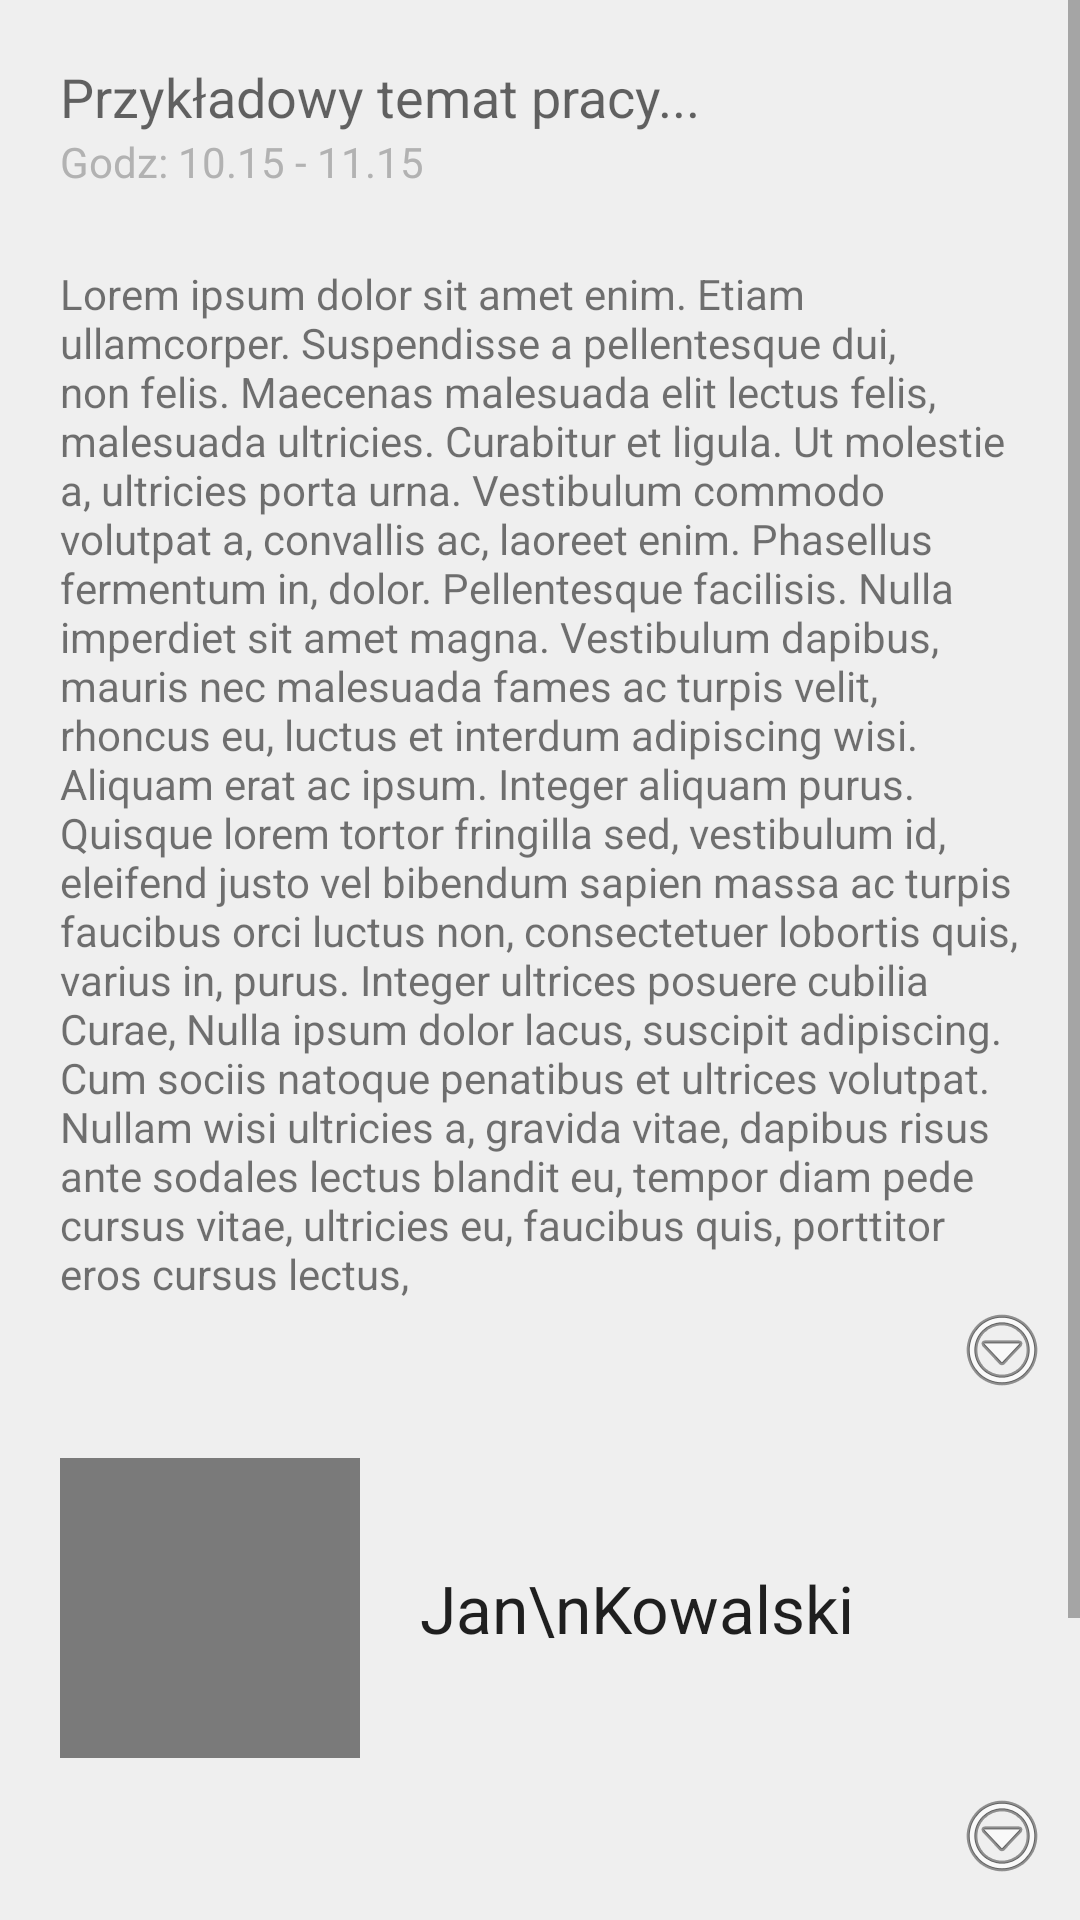

Android layout source for this screen:
<!-- AndroidManifest.xml: application theme AppTheme -->
<!-- res/layout/agenda_details_layout.xml -->
<?xml version="1.0" encoding="utf-8"?>
<ScrollView xmlns:android="http://schemas.android.com/apk/res/android"
    android:layout_width="match_parent"
    android:layout_height="match_parent"
    android:background="@color/bgGray" >

    <RelativeLayout
        android:layout_width="match_parent"
        android:layout_height="wrap_content" >

        <RelativeLayout
            android:id="@+id/topicCard"
            android:layout_width="match_parent"
            android:layout_height="wrap_content"
            android:background="@drawable/card"
            android:layout_marginTop="@dimen/cardMargin"
            android:layout_marginRight="@dimen/cardMargin"
            android:layout_marginLeft="@dimen/cardMargin" >

            <TextView
                android:id="@+id/textTopic"
                android:layout_width="wrap_content"
                android:layout_height="wrap_content"
                android:layout_alignParentLeft="true"
                android:layout_alignParentRight="true"
                android:layout_alignParentTop="true"
                android:layout_marginLeft="@dimen/cardMargin"
                android:layout_marginRight="@dimen/cardMargin"
                android:layout_marginTop="@dimen/cardMargin"
                android:gravity="left"
                android:text="Przykładowy temat pracy..."
                android:textAppearance="?android:attr/textAppearanceMedium" />

            <TextView
                android:id="@+id/textTopicDetails"
                android:layout_width="wrap_content"
                android:layout_height="wrap_content"
                android:layout_alignParentLeft="true"
                android:layout_below="@+id/textHour"
                android:layout_marginTop="15dp"
                android:paddingLeft="@dimen/cardMargin"
                android:paddingRight="@dimen/cardMargin"
                android:paddingTop="@dimen/cardMargin"
                android:text="@string/simplyText" />

            <TextView
                android:id="@+id/textHour"
                android:layout_width="wrap_content"
                android:layout_height="wrap_content"
                android:layout_alignLeft="@+id/textTopic"
                android:layout_below="@+id/textTopic"
                android:text="Godz: 10.15 - 11.15"
                android:textColor="@color/gray" />

            <ImageView
                android:id="@+id/imageView2"
                android:layout_width="wrap_content"
                android:layout_height="wrap_content"
                android:layout_alignParentRight="true"
                android:layout_below="@+id/textTopicDetails"
                android:src="@android:drawable/ic_menu_more" />

        </RelativeLayout>

        <RelativeLayout
            android:id="@+id/prelegentCard"
            android:layout_width="match_parent"
            android:layout_height="wrap_content"
            android:layout_below="@+id/topicCard"
            android:layout_marginLeft="@dimen/cardMargin"
            android:layout_marginRight="@dimen/cardMargin"
            android:layout_marginTop="@dimen/cardMargin"
            android:background="@drawable/card" >

            <RelativeLayout
                android:id="@+id/relativeLayout2"
                android:layout_width="wrap_content"
                android:layout_height="wrap_content"
                android:layout_alignParentLeft="true"
                android:layout_alignParentRight="true" >

                <RelativeLayout
                    android:id="@+id/relativeLayout1"
                    android:layout_width="100dp"
                    android:layout_height="100dp"
                    android:layout_margin="@dimen/cardMargin"
                    android:background="@color/imageBgBlack" >

                    <ImageView
                        android:id="@+id/imageView1"
                        android:layout_width="wrap_content"
                        android:layout_height="wrap_content"
                        android:layout_centerHorizontal="true"
                        android:layout_centerVertical="true"
                        android:layout_margin="1dp"
                        android:scaleType="center"
                        android:src="@drawable/head_simple" />
                </RelativeLayout>

                <TextView
                    android:id="@+id/textPrelegent"
                    android:layout_width="wrap_content"
                    android:layout_height="wrap_content"
                    android:layout_centerVertical="true"
                    android:layout_marginLeft="10dp"
                    android:layout_toRightOf="@+id/relativeLayout1"
                    android:text="Jan\nKowalski"
                    android:textAppearance="?android:attr/textAppearanceLarge" />
            </RelativeLayout>

            <TextView
                android:id="@+id/textPrelegentDetails"
                android:layout_width="wrap_content"
                android:layout_height="wrap_content"
                android:layout_alignParentLeft="true"
                android:layout_below="@+id/relativeLayout2"
                android:layout_marginTop="15dp"
                android:paddingLeft="@dimen/cardMargin"
                android:paddingRight="@dimen/cardMargin"
                android:paddingTop="@dimen/cardMargin"
                android:text="@string/simplyText"
                android:visibility="gone" />

            <ImageView
                android:id="@+id/imageView3"
                android:layout_width="wrap_content"
                android:layout_height="wrap_content"
                android:layout_alignParentRight="true"
                android:layout_below="@+id/textPrelegentDetails"
                android:src="@android:drawable/ic_menu_more" />

        </RelativeLayout>

        <RelativeLayout
            android:id="@+id/rateCard"
            android:layout_width="match_parent"
            android:layout_height="wrap_content"
            android:layout_below="@+id/prelegentCard"
            android:background="@drawable/card"
            android:layout_margin="@dimen/cardMargin" >

            <TextView
                android:id="@+id/textView6"
                android:layout_width="wrap_content"
                android:layout_height="wrap_content"
                android:layout_alignParentTop="true"
                android:layout_centerHorizontal="true"
                android:layout_marginTop="@dimen/cardMargin"
                android:text="@string/ratePresentation"
                android:textAppearance="?android:attr/textAppearanceMedium" />

            <RatingBar
                android:id="@+id/ratingBar"
                android:layout_width="wrap_content"
                android:layout_height="wrap_content"
                android:layout_alignParentLeft="true"
                android:layout_alignParentRight="true"
                android:layout_below="@+id/textView6"
                android:padding="@dimen/cardMargin" />
            
        </RelativeLayout>
        
    </RelativeLayout>

</ScrollView>
<!-- resources referenced by this layout -->
<resources>
  <color name="bgGray">#EFEFEF</color>
  <color name="gray">#B2B2B2</color>
  <color name="imageBgBlack">#A0363636</color>
  <dimen name="cardMargin">10dp</dimen>
  <string name="ratePresentation">Oceń prezentację</string>
  <string name="simplyText">Lorem ipsum dolor sit amet enim. Etiam ullamcorper. Suspendisse a pellentesque dui, non felis. Maecenas malesuada elit lectus felis, malesuada ultricies. Curabitur et ligula. Ut molestie a, ultricies porta urna. Vestibulum commodo volutpat a, convallis ac, laoreet enim. Phasellus fermentum in, dolor. Pellentesque facilisis. Nulla imperdiet sit amet magna. Vestibulum dapibus, mauris nec malesuada fames ac turpis velit, rhoncus eu, luctus et interdum adipiscing wisi. Aliquam erat ac ipsum. Integer aliquam purus. Quisque lorem tortor fringilla sed, vestibulum id, eleifend justo vel bibendum sapien massa ac turpis faucibus orci luctus non, consectetuer lobortis quis, varius in, purus. Integer ultrices posuere cubilia Curae, Nulla ipsum dolor lacus, suscipit adipiscing. Cum sociis natoque penatibus et ultrices volutpat. Nullam wisi ultricies a, gravida vitae, dapibus risus ante sodales lectus blandit eu, tempor diam pede cursus vitae, ultricies eu, faucibus quis, porttitor eros cursus lectus, </string>
  <style name="AppTheme" parent="@style/Theme.AppCompat.Light">
          <item name="android:actionBarStyle">@style/MyActionBar</item>
  
          
          <item name="actionBarStyle">@style/MyActionBar</item>
          
          <item name="sdlDialogStyle">@style/DialogStyleLight.Custom</item>
      </style>
  <style name="MyActionBar" parent="@style/Widget.AppCompat.ActionBar">
          <item name="android:titleTextStyle">@style/MyActionBarTitleText</item>
          <item name="android:background">@drawable/titlebar_background_gradient</item>
  
          
          <item name="titleTextStyle">@style/MyActionBarTitleText</item>
          <item name="background">@drawable/titlebar_background_gradient</item>
      </style>
  <style name="DialogStyleLight.Custom">
  		
  		<item name="titleTextColor">@color/dialog_title_text</item>
  		<item name="titleSeparatorColor">@color/dialog_title_separator</item>
  		<item name="messageTextColor">@color/dialog_message_text</item>
  		<item name="buttonTextColor">@color/dialog_button_text</item>
  		<item name="buttonSeparatorColor">@color/dialog_button_separator</item>
  		<item name="buttonBackgroundColorNormal">@color/dialog_button_normal</item>
  		<item name="buttonBackgroundColorPressed">@color/dialog_button_pressed</item>
  		<item name="buttonBackgroundColorFocused">@color/dialog_button_focused</item>
  	</style>
  <style name="MyActionBarTitleText" parent="@style/TextAppearance.AppCompat.Widget.ActionBar.Title">
          <item name="android:textColor">@android:color/white</item>
      </style>
  <!-- drawable titlebar_background_gradient (drawable) -->
  <?xml version="1.0" encoding="utf-8"?>
  <shape xmlns:android="http://schemas.android.com/apk/res/android"
      android:shape="rectangle">
    <gradient
        android:startColor="#034D89"
        android:endColor="#00ADED"
        android:angle="90" />
  </shape>
  <color name="dialog_title_text">#0099CC</color>
  <color name="dialog_title_separator">#0099CC</color>
  <color name="dialog_message_text">#333333</color>
  <color name="dialog_button_text">#333333</color>
  <color name="dialog_button_separator">#25000000</color>
  <color name="dialog_button_normal">@android:color/transparent</color>
  <color name="dialog_button_pressed">#990099CC</color>
  <color name="dialog_button_focused">#4C0099CC</color>
</resources>
